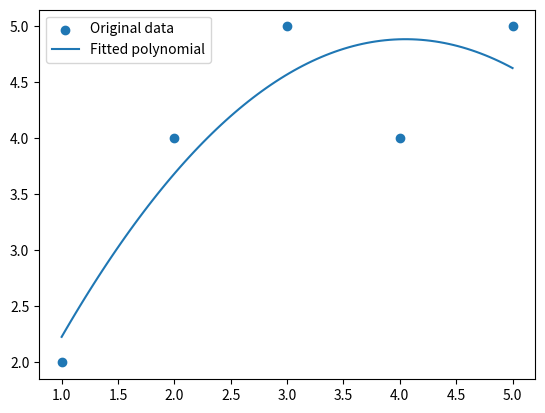

Generate this figure with matplotlib:
import numpy as np
import matplotlib.pyplot as plt

# Sample data
x = np.array([1, 2, 3, 4, 5])
y = np.array([2, 4, 5, 4, 5])

# Fit a polynomial of degree 2
coefficients = np.polyfit(x, y, 2)
print(coefficients)

# Generate points for the fitted polynomial
x_fit = np.linspace(x.min(), x.max(), 100)
y_fit = np.polyval(coefficients, x_fit)

# Plot the original data and the fitted polynomial
plt.scatter(x, y, label='Original data')
plt.plot(x_fit, y_fit, label='Fitted polynomial')
plt.legend()
plt.show()